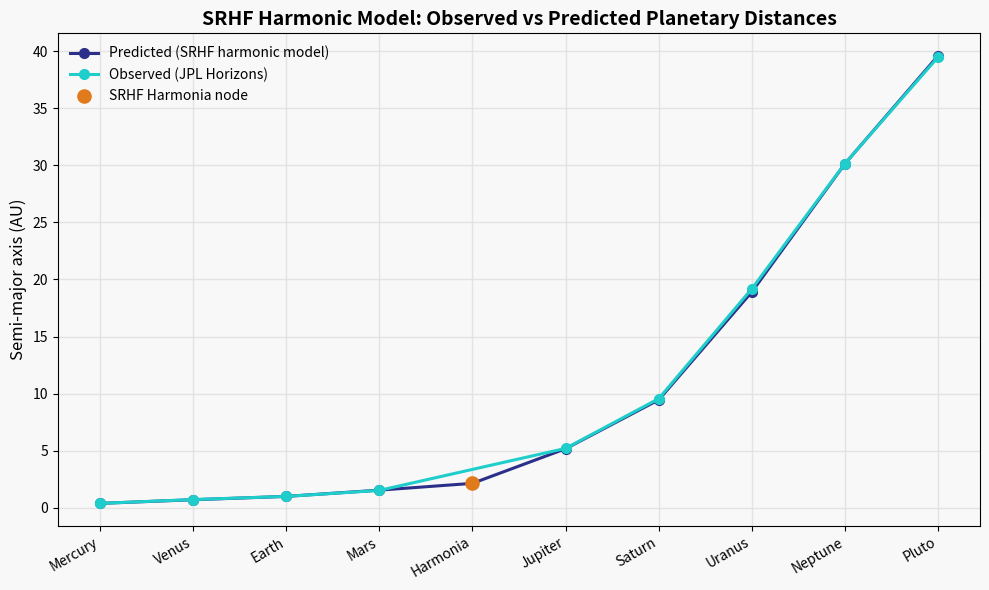

This chart was generated by the following Python code:
# =====================================================
# SRHF Harmonic Model – Full-System Distances
# Output: srhf_ratios_full.png (Figure 6a)
# =====================================================

import matplotlib.pyplot as plt
import numpy as np

# Planet names (including Harmonia)
planets = [
    "Mercury", "Venus", "Earth", "Mars",
    "Harmonia", "Jupiter", "Saturn",
    "Uranus", "Neptune", "Pluto"
]

# Observed semi-major axes (AU)
# Consistent with JPL Horizons values used in the paper
observed = np.array([
    0.387,   # Mercury
    0.722,   # Venus
    1.000,   # Earth
    1.524,   # Mars
    np.nan,  # Harmonia (hypothesised, no observed value)
    5.204,   # Jupiter
    9.559,   # Saturn
    19.185,  # Uranus
    30.156,  # Neptune
    39.482   # Pluto
])

# Predicted semi-major axes (AU) from the SRHF harmonic model
# Consistent with Table 1 in the manuscript
predicted = np.array([
    0.387,   # Mercury
    0.707,   # Venus
    1.000,   # Earth
    1.547,   # Mars
    2.142,   # Harmonia (SRHF harmonic node)
    5.172,   # Jupiter
    9.456,   # Saturn
    18.912,  # Uranus
    30.142,  # Neptune
    39.598   # Pluto
])

# =====================================================
# Colours (SRHF palette)
# =====================================================
indigo = "#2B2F8A"
srhf_algebraic_color = "#E07A1A"
robin_egg_blue = "#1FCECB"     # real/empirical data for observed planets

# --- Plot setup ---
fig, ax = plt.subplots(figsize=(10, 6))

# Background color
bg = "#f8f8f8"
ax.set_facecolor(bg)
fig.patch.set_facecolor(bg)

ax.set_axisbelow(True)
ax.grid(
    True,
    color="#e0e0e0",
    linewidth=1.0,
    alpha=0.85
)

ax.set_title("SRHF Harmonic Model: Observed vs Predicted Planetary Distances",
          fontsize=14, weight='bold')

# SRHF predicted sequence (indigo-like)
ax.plot( 
    planets,
    predicted,
    '-o',
    color=indigo,
    label="Predicted (SRHF harmonic model)",
    linewidth=2.2,
    markersize=7,
)

# Observed data (exclude Harmonia where observed is NaN)
mask_obs = ~np.isnan(observed)
ax.plot(
    np.array(planets)[mask_obs],
    observed[mask_obs],
    '-o',
    color=robin_egg_blue,
    label="Observed (JPL Horizons)",
    linewidth=2.2,
    markersize=7,
)

# Highlight Harmonia prediction explicitly
ax.scatter(
    "Harmonia",
    predicted[4],
    color=srhf_algebraic_color,
    s=90,
    zorder=5,
    label="SRHF Harmonia node"
)

ax.set_ylabel("Semi-major axis (AU)", fontsize=12) 

ax.set_xticks(range(len(planets))) 
ax.set_xticklabels(planets, rotation=30, ha='right')

ax.legend(frameon=False, loc="upper left", fontsize=10)

plt.tight_layout()

# Export PNG (high resolution)
plt.savefig("srhf_ratios_full.png", dpi=300, bbox_inches='tight', facecolor=bg)
plt.show()
